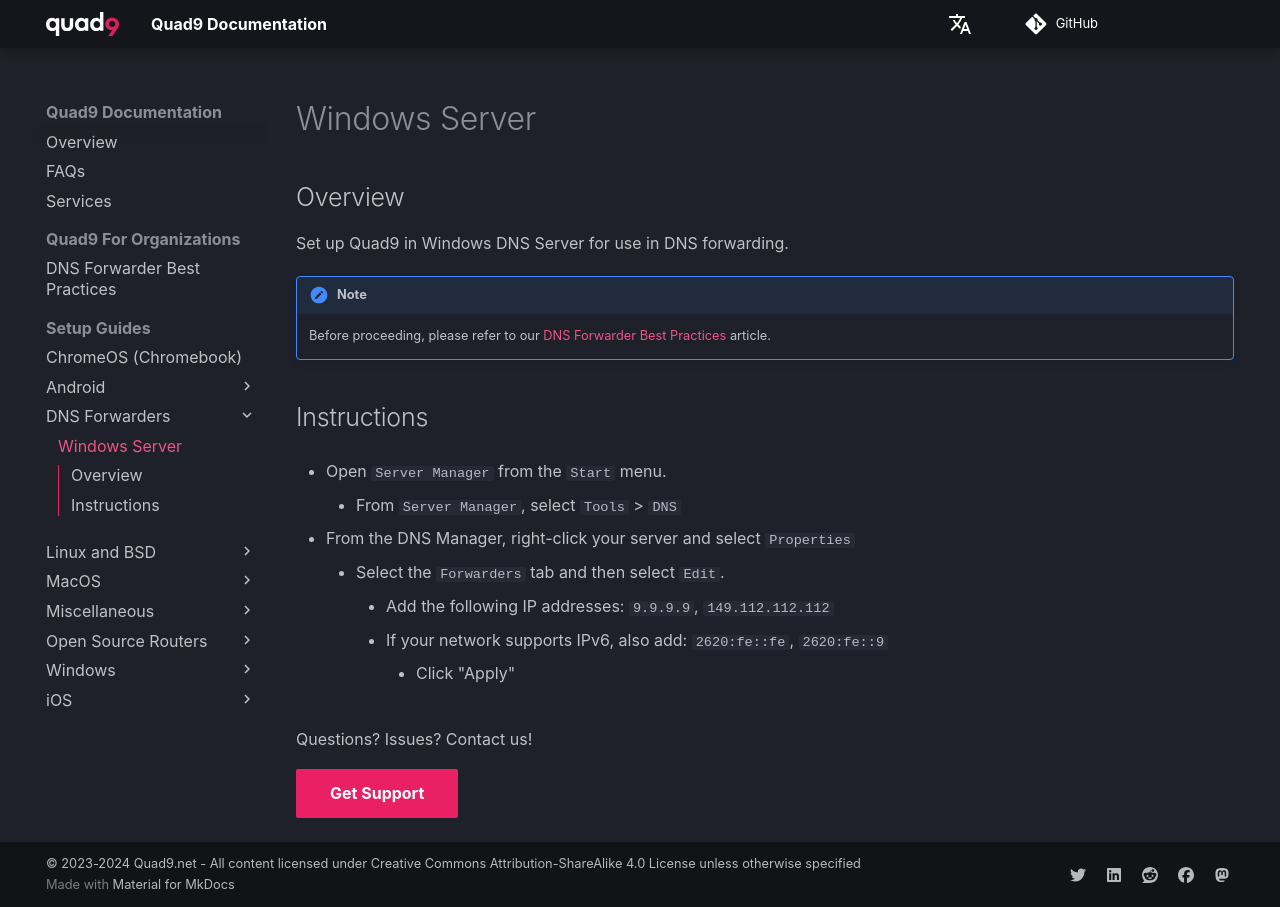

repository: Quad9DNS/documentation · page: Setup_Guides/DNS_Forwarders/Windows_Server/index.html · generator: mkdocs

## Overview

Set up Quad9 in Windows DNS Server for use in DNS forwarding.

!!! note
    Before proceeding, please refer to our [DNS Forwarder Best Practices](https://docs.quad9.net/Quad9_For_Organizations/DNS_Forwarder_Best_Practices/) article.

## Instructions

* Open `Server Manager` from the `Start` menu.
    * From `Server Manager`, select `Tools` > `DNS`

* From the DNS Manager, right-click your server and select `Properties`
    * Select the `Forwarders` tab and then select `Edit`.
        * Add the following IP addresses: `9.9.9.9`, `149.112.112.112`
        * If your network supports IPv6, also add: `2620:fe:fe`, 2620:fe::9
            * Click "Apply"

Questions? Issues? Contact us!

[Get Support](https://quad9.net/support/contact){ .md-button .md-button--primary }
